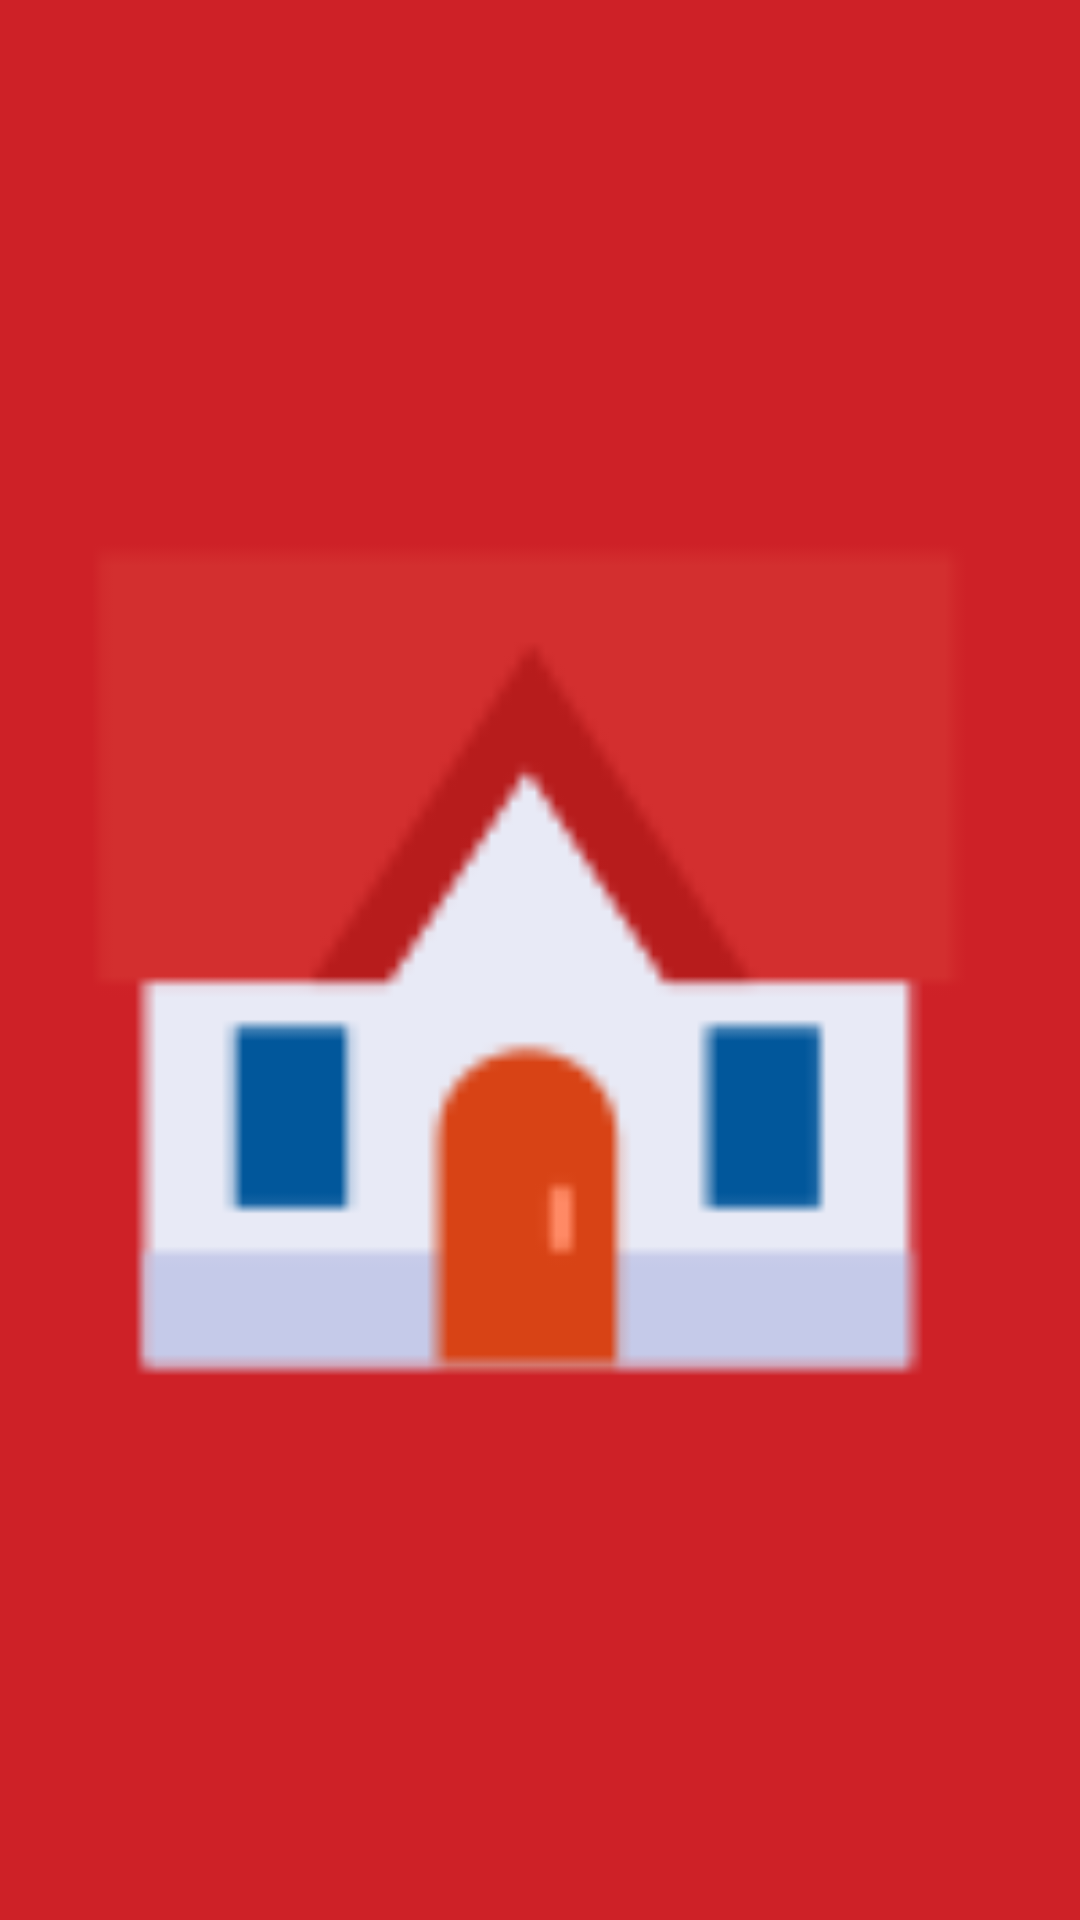

This screen was rendered from an Android layout file. Write that file and the resources it references.
<!-- AndroidManifest.xml: application theme AppTheme -->
<!-- res/layout/header.xml -->
<?xml version="1.0" encoding="utf-8"?>

<RelativeLayout xmlns:android="http://schemas.android.com/apk/res/android"
    android:id="@+id/layout_home"
    android:layout_width="match_parent"
    android:layout_height="160dp"
    android:background="@color/colorPrimary">
    <ImageView
        android:layout_width="match_parent"
        android:layout_centerInParent="true"
        android:src="@drawable/home"
        android:layout_height="match_parent" />
    <TextView
        android:id="@+id/h_nama"
        android:layout_width="wrap_content"
        android:layout_height="wrap_content"
        android:layout_centerHorizontal="true"
        android:textStyle="bold"
        android:textAllCaps="true"
        android:textSize="@dimen/textSizeProfilee"
        android:layout_above="@+id/lay_email"/>

    <LinearLayout
        android:id="@+id/lay_email"
        android:layout_width="wrap_content"
        android:layout_height="wrap_content"
        android:orientation="vertical"
        android:layout_margin="3dp"
        android:paddingLeft="30dp"
        android:layout_alignParentBottom="true">

        <TextView
            android:id="@+id/h_email"
            android:layout_width="wrap_content"
            android:layout_height="wrap_content"
            android:textSize="@dimen/textSizeEmail"/>

        
            
            
            
            
            
    </LinearLayout>
</RelativeLayout>
<!-- resources referenced by this layout -->
<resources>
  <color name="colorPrimary">#ce2127</color>
  <dimen name="textSizeEmail">18sp</dimen>
  <dimen name="textSizeProfilee">25sp</dimen>
  <!-- drawable home: png bitmap (drawable, 1793 bytes) -->
  <style name="AppTheme" parent="Theme.AppCompat.Light.DarkActionBar">
          
          <item name="colorPrimary">@color/colorPrimary</item>
          <item name="colorPrimaryDark">@color/colorPrimaryDark</item>
          <item name="colorAccent">@color/colorPrimaryDark</item>
      </style>
  <color name="colorPrimaryDark">#b71c1c</color>
</resources>
